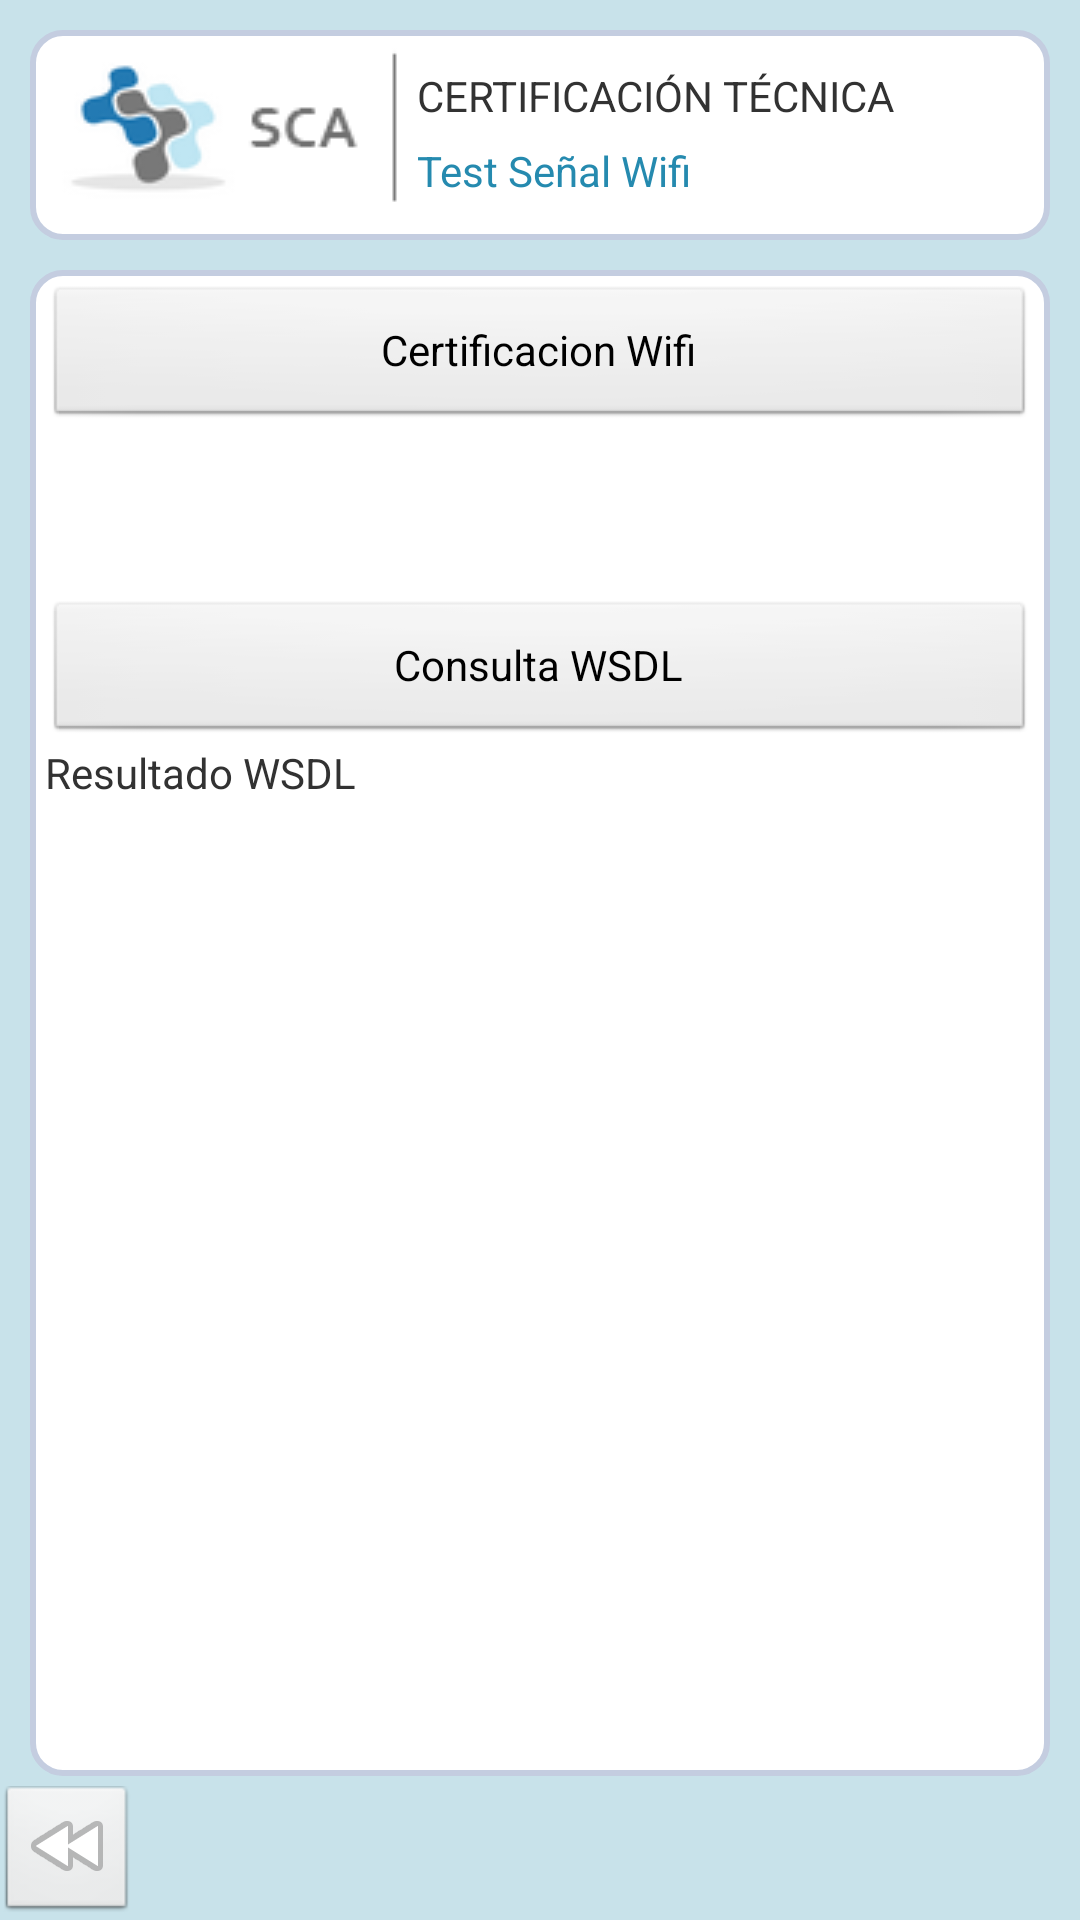

This screen was rendered from an Android layout file. Write that file and the resources it references.
<!-- AndroidManifest.xml: application theme AppTheme -->
<!-- res/layout/activity_certificar_wifi.xml -->
<RelativeLayout xmlns:android="http://schemas.android.com/apk/res/android"
    xmlns:tools="http://schemas.android.com/tools"
    android:layout_width="fill_parent"
    android:layout_height="fill_parent"
    android:background="#c8e2ea"
    android:orientation="vertical"
    tools:context=".Certificar_Wifi" >
    
    <LinearLayout
        android:id="@+id/linearLayout1"
        android:layout_width="match_parent"
        android:layout_height="70dp"
        android:layout_marginTop="10dp"
        android:layout_marginLeft="10dp"
        android:layout_marginRight="10dp"
        android:background="@drawable/fondo1"
        android:orientation="vertical" >
        
        <ImageView
            android:layout_width="125dp"
            android:layout_height="55dp"
            android:contentDescription="@string/titulo"
            android:src="@drawable/logo" />
        
        <TextView
            android:id="@+id/textView1"
            android:layout_width="200dp"
            android:layout_height="match_parent"
            android:gravity="left"
            android:layout_marginLeft="124dp"
            android:layout_marginTop="-48dp"
            android:text="@string/certificacion_tecnica" />
        
        <TextView
            android:id="@+id/cert_titulo"
            android:layout_width="200dp"
            android:layout_height="match_parent"
            android:layout_marginLeft="124dp"
            android:layout_marginTop="-28dp"
            android:gravity="left"
            android:text="@string/certificar_wifi"
            android:textColor="#258aaf" />
        
	</LinearLayout>
	
    
    <LinearLayout
        android:id="@+id/linearLayout2"
        android:layout_width="match_parent"
        android:layout_height="match_parent"
        android:layout_marginTop="90dp"
        android:layout_marginBottom="48dp"
        android:layout_marginLeft="10dp"
        android:layout_marginRight="10dp"
        android:background="@drawable/fondo1"
        android:orientation="vertical" >
        
         <ScrollView
             android:id="@+id/scrollView1"
             android:layout_width="fill_parent"
             android:layout_height="fill_parent"
             android:layout_alignParentTop="true"
             android:layout_toRightOf="@+id/button3" >

             <LinearLayout
                 android:layout_width="match_parent"
                 android:layout_height="match_parent"
                 android:orientation="vertical" >
                 
				    <Button
				        android:text="Certificacion Wifi"
				        android:id="@+id/startBtn"
				        android:layout_width="fill_parent"
				        android:layout_height="wrap_content">
				    </Button>
				    
				    <TextView
				        android:id="@+id/tdown"
				        android:layout_width="fill_parent"
				        android:layout_height="wrap_content"
				        android:text="" />
				    
				    <TextView
				        android:id="@+id/tup"
				        android:layout_width="fill_parent"
				        android:layout_height="wrap_content"
				        android:text="" />
				    
				    
				    <TextView
				        android:id="@+id/test"
				        android:layout_width="fill_parent"
				        android:layout_height="wrap_content"
				        android:text="" />
				    
				    <Button
				        android:text="Consulta WSDL"
				        android:id="@+id/btnWSDL"
				        android:layout_width="fill_parent"
				        android:layout_height="wrap_content">
				    </Button>
				    
				    <TextView
				        android:id="@+id/test_wsdl"
				        android:layout_width="fill_parent"
				        android:layout_height="wrap_content"
				        android:text="Resultado WSDL" />
				    
				    				    
				    
                 
                 
             </LinearLayout>
         </ScrollView>
 
	    
	    
	</LinearLayout>
	
    <RelativeLayout
        android:id="@+id/linearLayout3"
        android:layout_width="fill_parent"
        android:layout_height="fill_parent"
        android:layout_gravity="center"
        >
        
         <ImageButton
        android:id="@+id/button3"
        style="?android:attr/buttonStyleSmall"
        android:layout_width="wrap_content"
        android:layout_height="wrap_content"
        android:layout_alignParentBottom="true"
        android:layout_alignParentLeft="true"
        android:contentDescription="@string/volver"
        android:onClick="volver"
        android:src="@android:drawable/ic_media_rew" />

        
        
    </RelativeLayout>
 
</RelativeLayout>
<!-- resources referenced by this layout -->
<resources>
  <!-- drawable fondo1 (drawable) -->
  <?xml version="1.0" encoding="utf-8"?>
  <selector xmlns:android="http://schemas.android.com/apk/res/android">
      <item>
      <shape android:shape="rectangle">
          <solid android:color="#FFFFFF"/>
          <stroke android:width="2dp" android:color="#C4CDE0"/>
          <padding android:bottom="5dp" android:left="5dp" android:right="5dp" android:top="5dp"/>
          <corners android:radius="10dp"/>
      </shape>
      </item>
      <item android:state_enabled="false">
          <shape android:shape="rectangle">
              <solid android:color="#ffbfbfbf"/>
              <stroke android:width="2dp" android:color="#C4CDE0"/>
              <padding android:bottom="5dp" android:left="5dp" android:right="5dp" android:top="5dp"/>
              <corners android:radius="10dp"/>
          </shape>
      </item>
  </selector>
  <!-- drawable logo: png bitmap (drawable-mdpi, 3495 bytes) -->
  <string name="certificacion_tecnica">CERTIFICACIÓN TÉCNICA</string>
  <string name="certificar_wifi">Test Señal Wifi</string>
  <string name="titulo">SISTEMA DE GESTIÓN TÉCNICA</string>
  <string name="volver">Volver</string>
  <style name="AppTheme" parent="AppBaseTheme">
          
      </style>
  <style name="AppBaseTheme" parent="android:Theme.Light">
          
      </style>
</resources>
